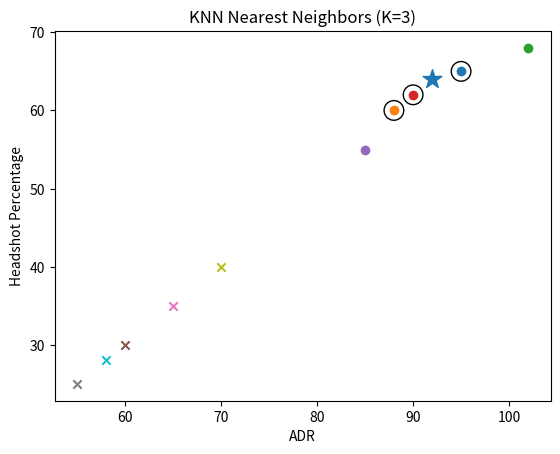

The matplotlib source for this figure:
import matplotlib.pyplot as plt
import math

data = [
    (95,65,1),(88,60,1),(102,68,1),(90,62,1),(85,55,1),
    (60,30,0),(65,35,0),(55,25,0),(70,40,0),(58,28,0)
]

new_point = (92,64)

# Compute distances
distances = []
for point in data:
    d = math.sqrt((92-point[0])**2 + (64-point[1])**2)
    distances.append((d, point))

# Sort
distances.sort()

# Get K = 3
neighbors = distances[:3]

plt.figure()

# Plot all points
for x,y,r in data:
    if r == 1:
        plt.scatter(x,y)
    else:
        plt.scatter(x,y, marker='x')

# Highlight neighbors
for d, (x,y,r) in neighbors:
    plt.scatter(x,y, s=200, edgecolors='black', facecolors='none')

# Plot new point
plt.scatter(92,64, marker='*', s=200)

plt.xlabel("ADR")
plt.ylabel("Headshot Percentage")
plt.title("KNN Nearest Neighbors (K=3)")

plt.savefig("knn_neighbors.png")
plt.show()
